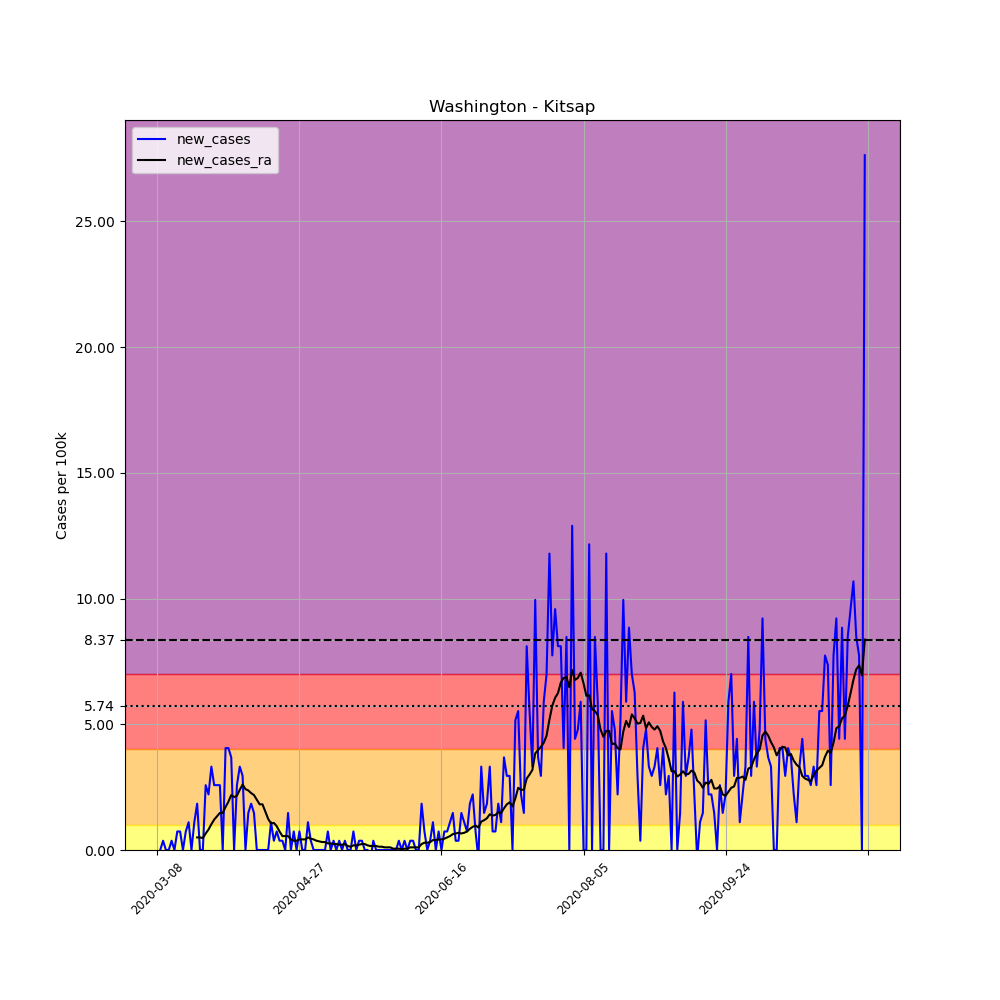

The table this chart was drawn from, first rows:
, date, county, state, fips, cases, deaths, COUNTY, STNAME, CTYNAME, POPESTIMATE2019, per_100k, new_cases, new_cases_ra
28236, 2020-03-08, Kitsap, Washington, 53035, 1, 0, 35, Washington, Kitsap, 271473, 0.3684, , 
28237, 2020-03-09, Kitsap, Washington, 53035, 1, 0, 35, Washington, Kitsap, 271473, 0.3684, 0.0, 
28238, 2020-03-10, Kitsap, Washington, 53035, 2, 0, 35, Washington, Kitsap, 271473, 0.7367, 0.3684, 
28239, 2020-03-11, Kitsap, Washington, 53035, 2, 0, 35, Washington, Kitsap, 271473, 0.7367, 0.0, 
28240, 2020-03-12, Kitsap, Washington, 53035, 2, 0, 35, Washington, Kitsap, 271473, 0.7367, 0.0, 
28241, 2020-03-13, Kitsap, Washington, 53035, 3, 0, 35, Washington, Kitsap, 271473, 1.105, 0.3684, 
28242, 2020-03-14, Kitsap, Washington, 53035, 3, 0, 35, Washington, Kitsap, 271473, 1.105, 0.0, 
28243, 2020-03-15, Kitsap, Washington, 53035, 5, 0, 35, Washington, Kitsap, 271473, 1.842, 0.7367, 
28244, 2020-03-16, Kitsap, Washington, 53035, 7, 0, 35, Washington, Kitsap, 271473, 2.579, 0.7367, 
28245, 2020-03-17, Kitsap, Washington, 53035, 7, 0, 35, Washington, Kitsap, 271473, 2.579, 0.0, 
28246, 2020-03-18, Kitsap, Washington, 53035, 9, 0, 35, Washington, Kitsap, 271473, 3.315, 0.7367, 
28247, 2020-03-19, Kitsap, Washington, 53035, 12, 0, 35, Washington, Kitsap, 271473, 4.42, 1.105, 
28248, 2020-03-20, Kitsap, Washington, 53035, 12, 0, 35, Washington, Kitsap, 271473, 4.42, 0.0, 
28249, 2020-03-21, Kitsap, Washington, 53035, 15, 0, 35, Washington, Kitsap, 271473, 5.525, 1.105, 
28250, 2020-03-22, Kitsap, Washington, 53035, 20, 0, 35, Washington, Kitsap, 271473, 7.367, 1.842, 0.4999
28251, 2020-03-23, Kitsap, Washington, 53035, 20, 0, 35, Washington, Kitsap, 271473, 7.367, 0.0, 0.4999
28252, 2020-03-24, Kitsap, Washington, 53035, 20, 0, 35, Washington, Kitsap, 271473, 7.367, 0.0, 0.4736
28253, 2020-03-25, Kitsap, Washington, 53035, 27, 0, 35, Washington, Kitsap, 271473, 9.946, 2.579, 0.6578
28254, 2020-03-26, Kitsap, Washington, 53035, 33, 0, 35, Washington, Kitsap, 271473, 12.16, 2.21, 0.8157
28255, 2020-03-27, Kitsap, Washington, 53035, 42, 1, 35, Washington, Kitsap, 271473, 15.47, 3.315, 1.026
28256, 2020-03-28, Kitsap, Washington, 53035, 49, 1, 35, Washington, Kitsap, 271473, 18.05, 2.579, 1.21
28257, 2020-03-29, Kitsap, Washington, 53035, 56, 1, 35, Washington, Kitsap, 271473, 20.63, 2.579, 1.342
28258, 2020-03-30, Kitsap, Washington, 53035, 63, 1, 35, Washington, Kitsap, 271473, 23.21, 2.579, 1.473
28259, 2020-03-31, Kitsap, Washington, 53035, 63, 1, 35, Washington, Kitsap, 271473, 23.21, 0.0, 1.473
28260, 2020-04-01, Kitsap, Washington, 53035, 74, 1, 35, Washington, Kitsap, 271473, 27.26, 4.052, 1.71
28261, 2020-04-02, Kitsap, Washington, 53035, 85, 0, 35, Washington, Kitsap, 271473, 31.31, 4.052, 1.921
28262, 2020-04-03, Kitsap, Washington, 53035, 95, 0, 35, Washington, Kitsap, 271473, 34.99, 3.684, 2.184
28263, 2020-04-04, Kitsap, Washington, 53035, 95, 0, 35, Washington, Kitsap, 271473, 34.99, 0.0, 2.105
28264, 2020-04-05, Kitsap, Washington, 53035, 102, 0, 35, Washington, Kitsap, 271473, 37.57, 2.579, 2.158
28265, 2020-04-06, Kitsap, Washington, 53035, 111, 1, 35, Washington, Kitsap, 271473, 40.89, 3.315, 2.394
28266, 2020-04-07, Kitsap, Washington, 53035, 119, 1, 35, Washington, Kitsap, 271473, 43.83, 2.947, 2.605
28267, 2020-04-08, Kitsap, Washington, 53035, 119, 1, 35, Washington, Kitsap, 271473, 43.83, 0.0, 2.421
28268, 2020-04-09, Kitsap, Washington, 53035, 123, 1, 35, Washington, Kitsap, 271473, 45.31, 1.473, 2.368
28269, 2020-04-10, Kitsap, Washington, 53035, 128, 1, 35, Washington, Kitsap, 271473, 47.15, 1.842, 2.263
28270, 2020-04-11, Kitsap, Washington, 53035, 132, 1, 35, Washington, Kitsap, 271473, 48.62, 1.473, 2.184
28271, 2020-04-12, Kitsap, Washington, 53035, 132, 1, 35, Washington, Kitsap, 271473, 48.62, 0.0, 2
28272, 2020-04-13, Kitsap, Washington, 53035, 132, 1, 35, Washington, Kitsap, 271473, 48.62, 0.0, 1.815
28273, 2020-04-14, Kitsap, Washington, 53035, 132, 1, 35, Washington, Kitsap, 271473, 48.62, 0.0, 1.815
28274, 2020-04-15, Kitsap, Washington, 53035, 132, 1, 35, Washington, Kitsap, 271473, 48.62, 0.0, 1.526
28275, 2020-04-16, Kitsap, Washington, 53035, 132, 1, 35, Washington, Kitsap, 271473, 48.62, 0.0, 1.237
28276, 2020-04-17, Kitsap, Washington, 53035, 135, 1, 35, Washington, Kitsap, 271473, 49.73, 1.105, 1.052
28277, 2020-04-18, Kitsap, Washington, 53035, 136, 1, 35, Washington, Kitsap, 271473, 50.1, 0.3684, 1.079
28278, 2020-04-19, Kitsap, Washington, 53035, 138, 1, 35, Washington, Kitsap, 271473, 50.83, 0.7367, 0.9472
28279, 2020-04-20, Kitsap, Washington, 53035, 139, 1, 35, Washington, Kitsap, 271473, 51.2, 0.3684, 0.7367
28280, 2020-04-21, Kitsap, Washington, 53035, 140, 2, 35, Washington, Kitsap, 271473, 51.57, 0.3684, 0.5525
28281, 2020-04-22, Kitsap, Washington, 53035, 140, 2, 35, Washington, Kitsap, 271473, 51.57, 0.0, 0.5525
28282, 2020-04-23, Kitsap, Washington, 53035, 144, 2, 35, Washington, Kitsap, 271473, 53.04, 1.473, 0.5525
28283, 2020-04-24, Kitsap, Washington, 53035, 144, 2, 35, Washington, Kitsap, 271473, 53.04, 0.0, 0.421
28284, 2020-04-25, Kitsap, Washington, 53035, 146, 2, 35, Washington, Kitsap, 271473, 53.78, 0.7367, 0.3684
28285, 2020-04-26, Kitsap, Washington, 53035, 146, 2, 35, Washington, Kitsap, 271473, 53.78, 0.0, 0.3684
28286, 2020-04-27, Kitsap, Washington, 53035, 148, 2, 35, Washington, Kitsap, 271473, 54.52, 0.7367, 0.421
28287, 2020-04-28, Kitsap, Washington, 53035, 148, 2, 35, Washington, Kitsap, 271473, 54.52, 0.0, 0.421
28288, 2020-04-29, Kitsap, Washington, 53035, 148, 2, 35, Washington, Kitsap, 271473, 54.52, 0.0, 0.421
28289, 2020-04-30, Kitsap, Washington, 53035, 151, 2, 35, Washington, Kitsap, 271473, 55.62, 1.105, 0.4999
28290, 2020-05-01, Kitsap, Washington, 53035, 152, 2, 35, Washington, Kitsap, 271473, 55.99, 0.3684, 0.4473
28291, 2020-05-02, Kitsap, Washington, 53035, 152, 2, 35, Washington, Kitsap, 271473, 55.99, 0.0, 0.421
28292, 2020-05-03, Kitsap, Washington, 53035, 152, 2, 35, Washington, Kitsap, 271473, 55.99, 0.0, 0.3684
28293, 2020-05-04, Kitsap, Washington, 53035, 152, 2, 35, Washington, Kitsap, 271473, 55.99, 0.0, 0.342
28294, 2020-05-05, Kitsap, Washington, 53035, 152, 2, 35, Washington, Kitsap, 271473, 55.99, 0.0, 0.3157
28295, 2020-05-06, Kitsap, Washington, 53035, 152, 2, 35, Washington, Kitsap, 271473, 55.99, 0.0, 0.3157
... 190 more rows
